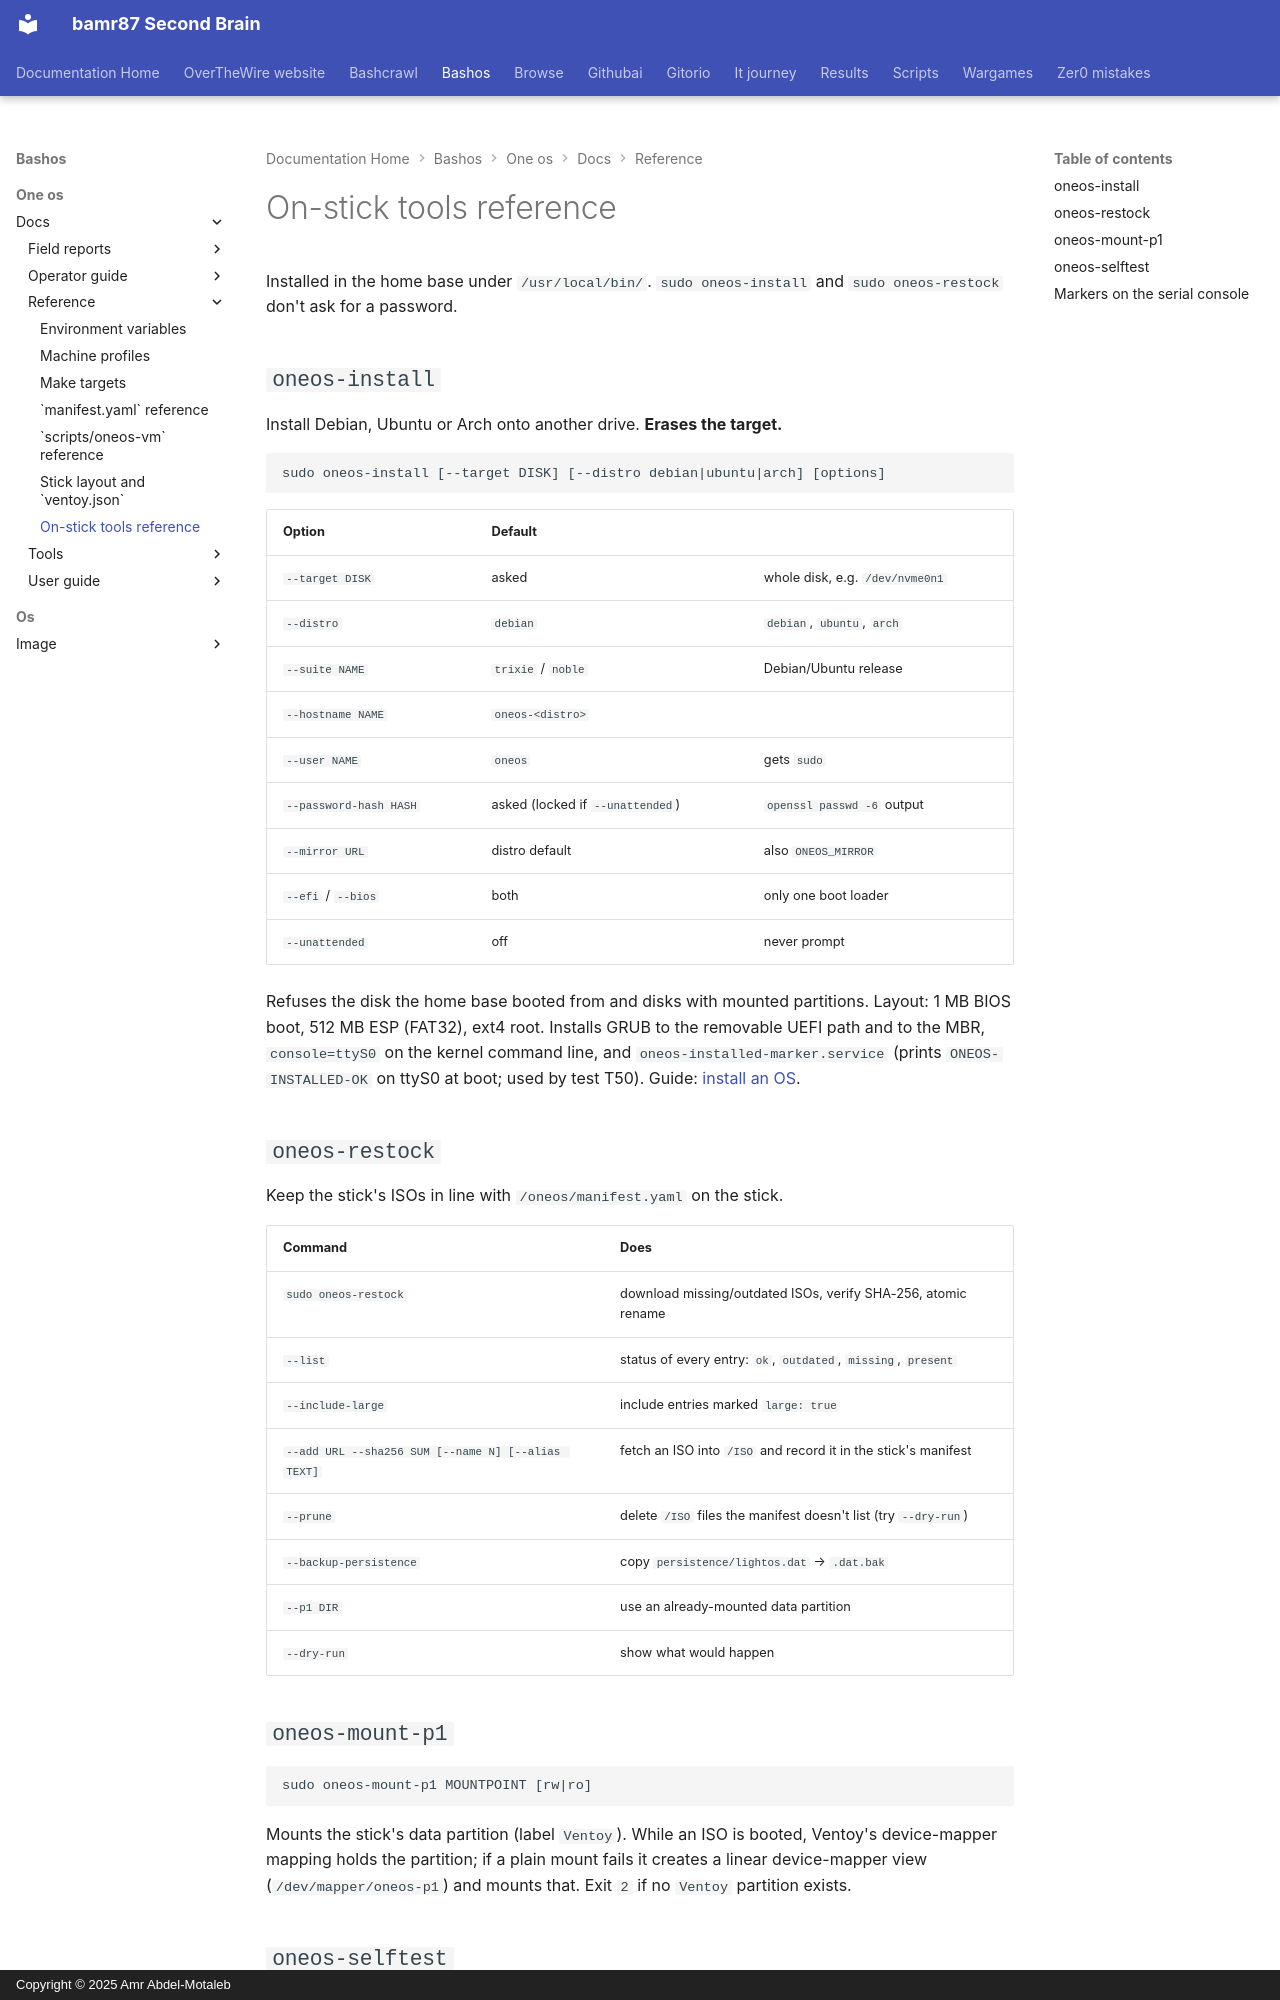

repository: bamr87/README · page: bashos/one-os/docs/reference/stick-tools/index.html · generator: mkdocs · copyright: Copyright © 2025 Amr Abdel-Motaleb

---
source_file: one-os/docs/reference/stick-tools.md
source_repo: bamr87/bashos
source_url: https://github.com/bamr87/bashos/blob/main/one-os/docs/reference/stick-tools.md
title: On-stick tools reference
---
# On-stick tools reference

Installed in the home base under `/usr/local/bin/`. `sudo oneos-install` and `sudo oneos-restock` don't ask for a password.

## `oneos-install`

Install Debian, Ubuntu or Arch onto another drive. **Erases the target.**

```
sudo oneos-install [--target DISK] [--distro debian|ubuntu|arch] [options]
```

| Option | Default | |
|---|---|---|
| `--target DISK` | asked | whole disk, e.g. `/dev/nvme0n1` |
| `--distro` | `debian` | `debian`, `ubuntu`, `arch` |
| `--suite NAME` | `trixie` / `noble` | Debian/Ubuntu release |
| `--hostname NAME` | `oneos-<distro>` | |
| `--user NAME` | `oneos` | gets `sudo` |
| `--password-hash HASH` | asked (locked if `--unattended`) | `openssl passwd -6` output |
| `--mirror URL` | distro default | also `ONEOS_MIRROR` |
| `--efi` / `--bios` | both | only one boot loader |
| `--unattended` | off | never prompt |

Refuses the disk the home base booted from and disks with mounted partitions. Layout: 1 MB BIOS boot, 512 MB ESP (FAT32), ext4 root. Installs GRUB to the removable UEFI path and to the MBR, `console=ttyS0` on the kernel command line, and `oneos-installed-marker.service` (prints `ONEOS-INSTALLED-OK` on ttyS0 at boot; used by test T50). Guide: [install an OS](../user-guide/05-install-an-os.md).

## `oneos-restock`

Keep the stick's ISOs in line with `/oneos/manifest.yaml` on the stick.

| Command | Does |
|---|---|
| `sudo oneos-restock` | download missing/outdated ISOs, verify SHA-256, atomic rename |
| `--list` | status of every entry: `ok`, `outdated`, `missing`, `present` |
| `--include-large` | include entries marked `large: true` |
| `--add URL --sha256 SUM [--name N] [--alias TEXT]` | fetch an ISO into `/ISO` and record it in the stick's manifest |
| `--prune` | delete `/ISO` files the manifest doesn't list (try `--dry-run`) |
| `--backup-persistence` | copy `persistence/lightos.dat` → `.dat.bak` |
| `--p1 DIR` | use an already-mounted data partition |
| `--dry-run` | show what would happen |

## `oneos-mount-p1`

```
sudo oneos-mount-p1 MOUNTPOINT [rw|ro]
```

Mounts the stick's data partition (label `Ventoy`). While an ISO is booted, Ventoy's device-mapper mapping holds the partition; if a plain mount fails it creates a linear device-mapper view (`/dev/mapper/oneos-p1`) and mounts that. Exit `2` if no `Ventoy` partition exists.
